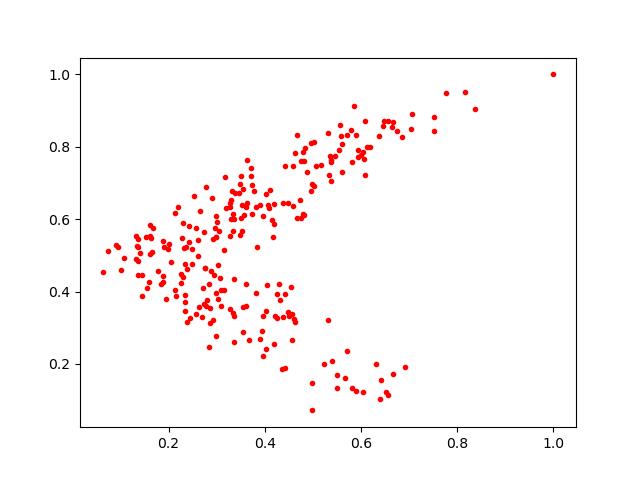

Data behind this chart, as committed beside it:
0.14531763, 0.3874474
0.2495, 0.5183
0.1609, 0.5535
0.3506, 0.7193
0.3553, 0.2876
0.2743, 0.5652
0.3367, 0.3322
0.3293, 0.5992
0.3719, 0.7425
0.3307, 0.6522
0.4612, 0.3238
0.1938, 0.3799
0.6661, 0.8689
0.2866, 0.3549
0.4725, 0.6537
0.3268, 0.6434
0.5323, 0.3217
0.4811, 0.6124
0.8161, 0.9511
0.2759, 0.465
0.2522, 0.6635
0.3713, 0.7202
0.2785, 0.3609
0.4791, 0.7854
0.4477, 0.3428
0.333, 0.5678
0.6038, 0.1233
0.2978, 0.2782
0.648, 0.8712
0.5163, 0.7504
0.2144, 0.3878
0.559, 0.8288
0.09109, 0.5298
0.2319, 0.5209
0.2251, 0.4474
0.2365, 0.5218
0.4988, 0.1474
0.752, 0.8431
0.3078, 0.4368
0.5333, 0.7232
0.6654, 0.1711
0.3897, 0.6388
0.1448, 0.4455
0.204, 0.4814
0.3268, 0.3519
0.3601, 0.6323
0.3897, 0.2689
0.1662, 0.5089
0.4026, 0.2402
0.3783, 0.6767
0.5502, 0.17
0.1348, 0.5247
0.4593, 0.7471
0.284, 0.4202
0.1993, 0.5185
0.3268, 0.6332
0.2306, 0.5903
0.6307, 0.1996
0.3605, 0.422
0.373, 0.614
0.2626, 0.3584
... 197 more rows
